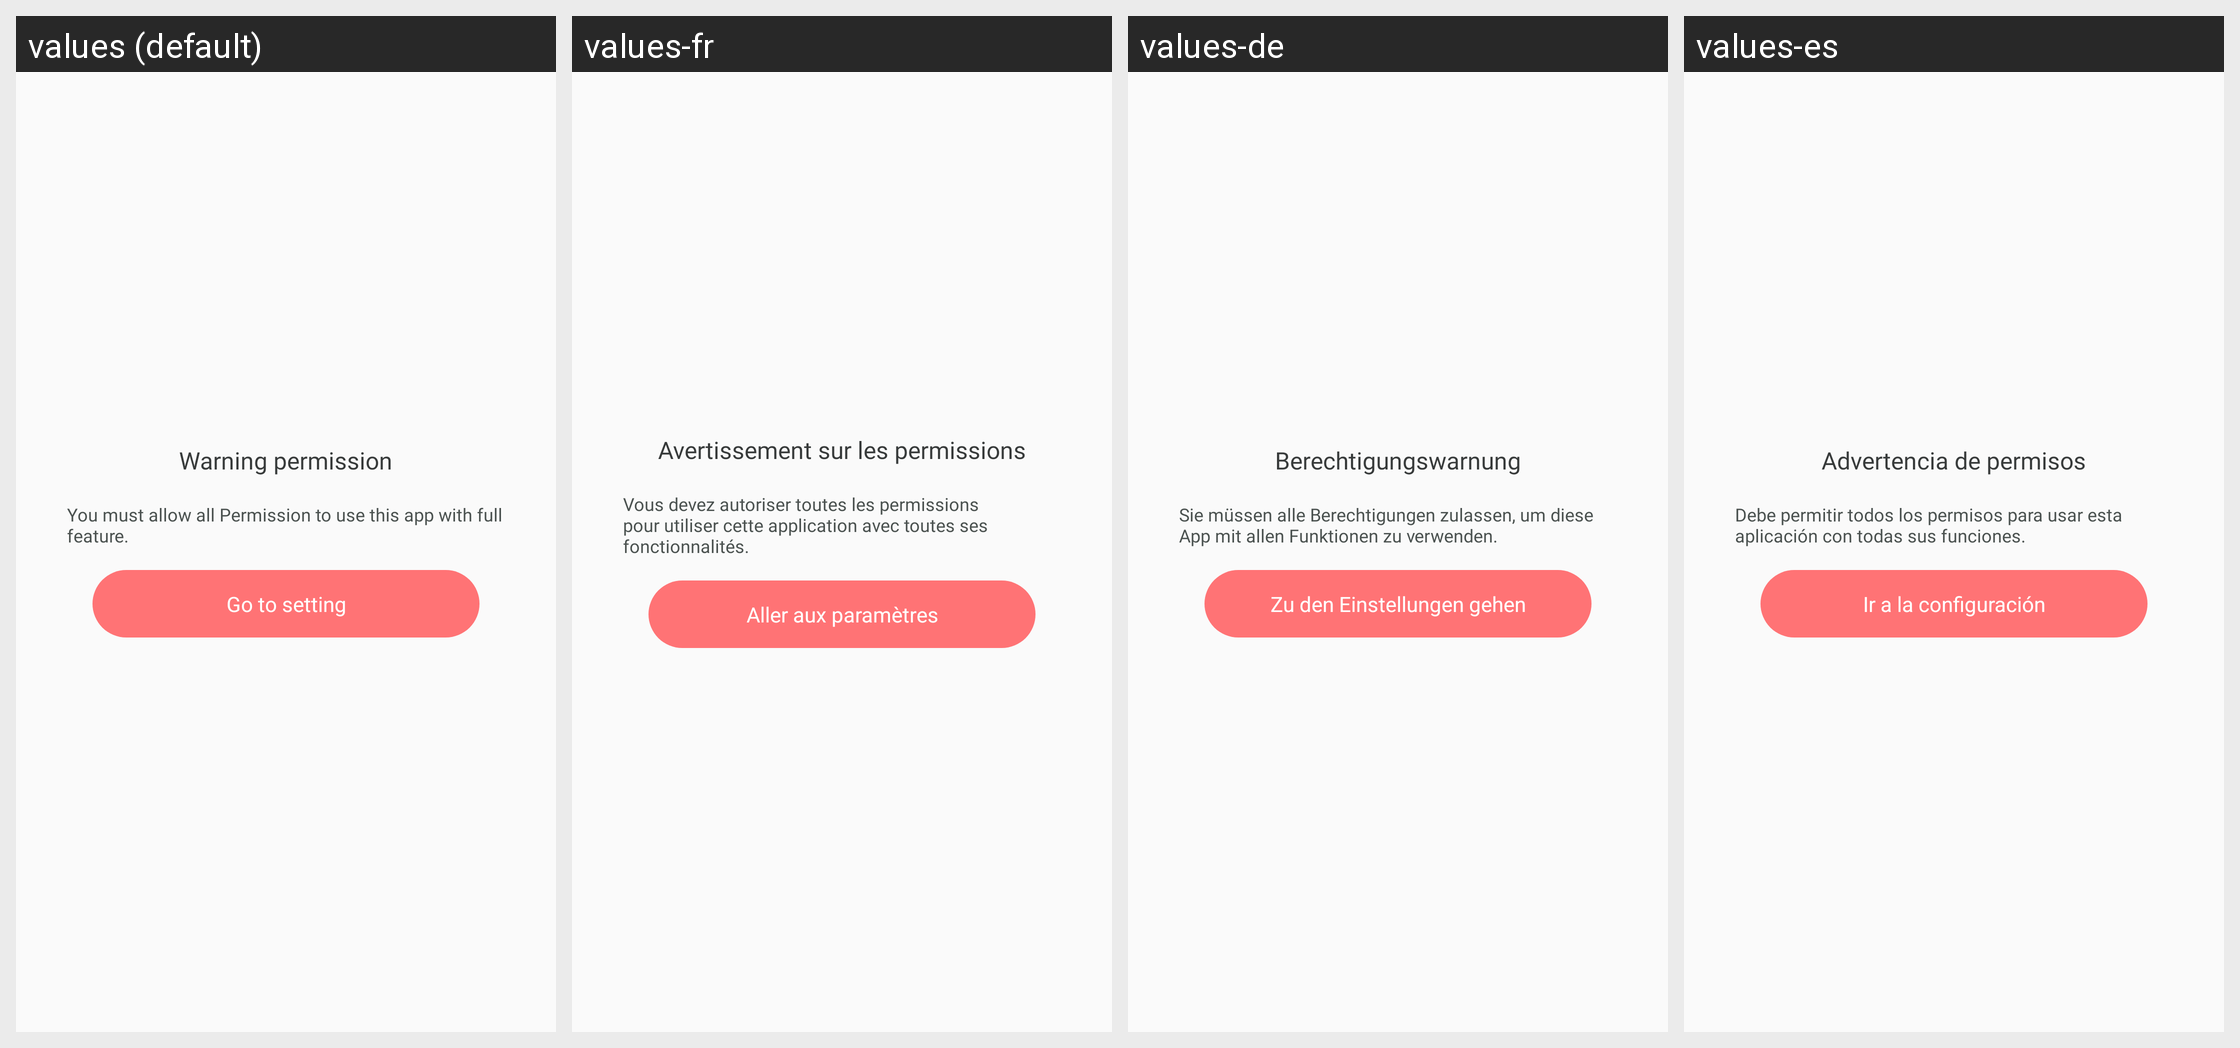

Locale-by-locale string values for the Android screen shown in this grid:
Android screen res/layout/dialog_permission.xml rendered under 4 locales, left to right: values (default), values-fr, values-de, values-es. Device: Nexus 5 (rendered at 1080×1920; each locale shown at half size, 540×960, under a caption strip naming it); theme Theme.AppCompat.Light.NoActionBar.
Other locales in the repository, not shown: values-hi, values-in, values-ja, values-pt, values-vi.
Strings drawn on this screen, with the default value and each locale's value (text and hints the layout hard-codes, and strings that could not be matched under every locale, appear in the picture but are not listed):

header_warning_permission
  values: Warning permission
  values-fr: Avertissement sur les permissions
  values-de: Berechtigungswarnung
  values-es: Advertencia de permisos

desc_warning_permission_dialog
  values: You must allow all Permission to use this app with full feature.
  values-fr: Vous devez autoriser toutes les permissions pour utiliser cette application avec toutes ses fonctionnalités.
  values-de: Sie müssen alle Berechtigungen zulassen, um diese App mit allen Funktionen zu verwenden.
  values-es: Debe permitir todos los permisos para usar esta aplicación con todas sus funciones.

go_to_setting
  values: Go to setting
  values-fr: Aller aux paramètres
  values-de: Zu den Einstellungen gehen
  values-es: Ir a la configuración
